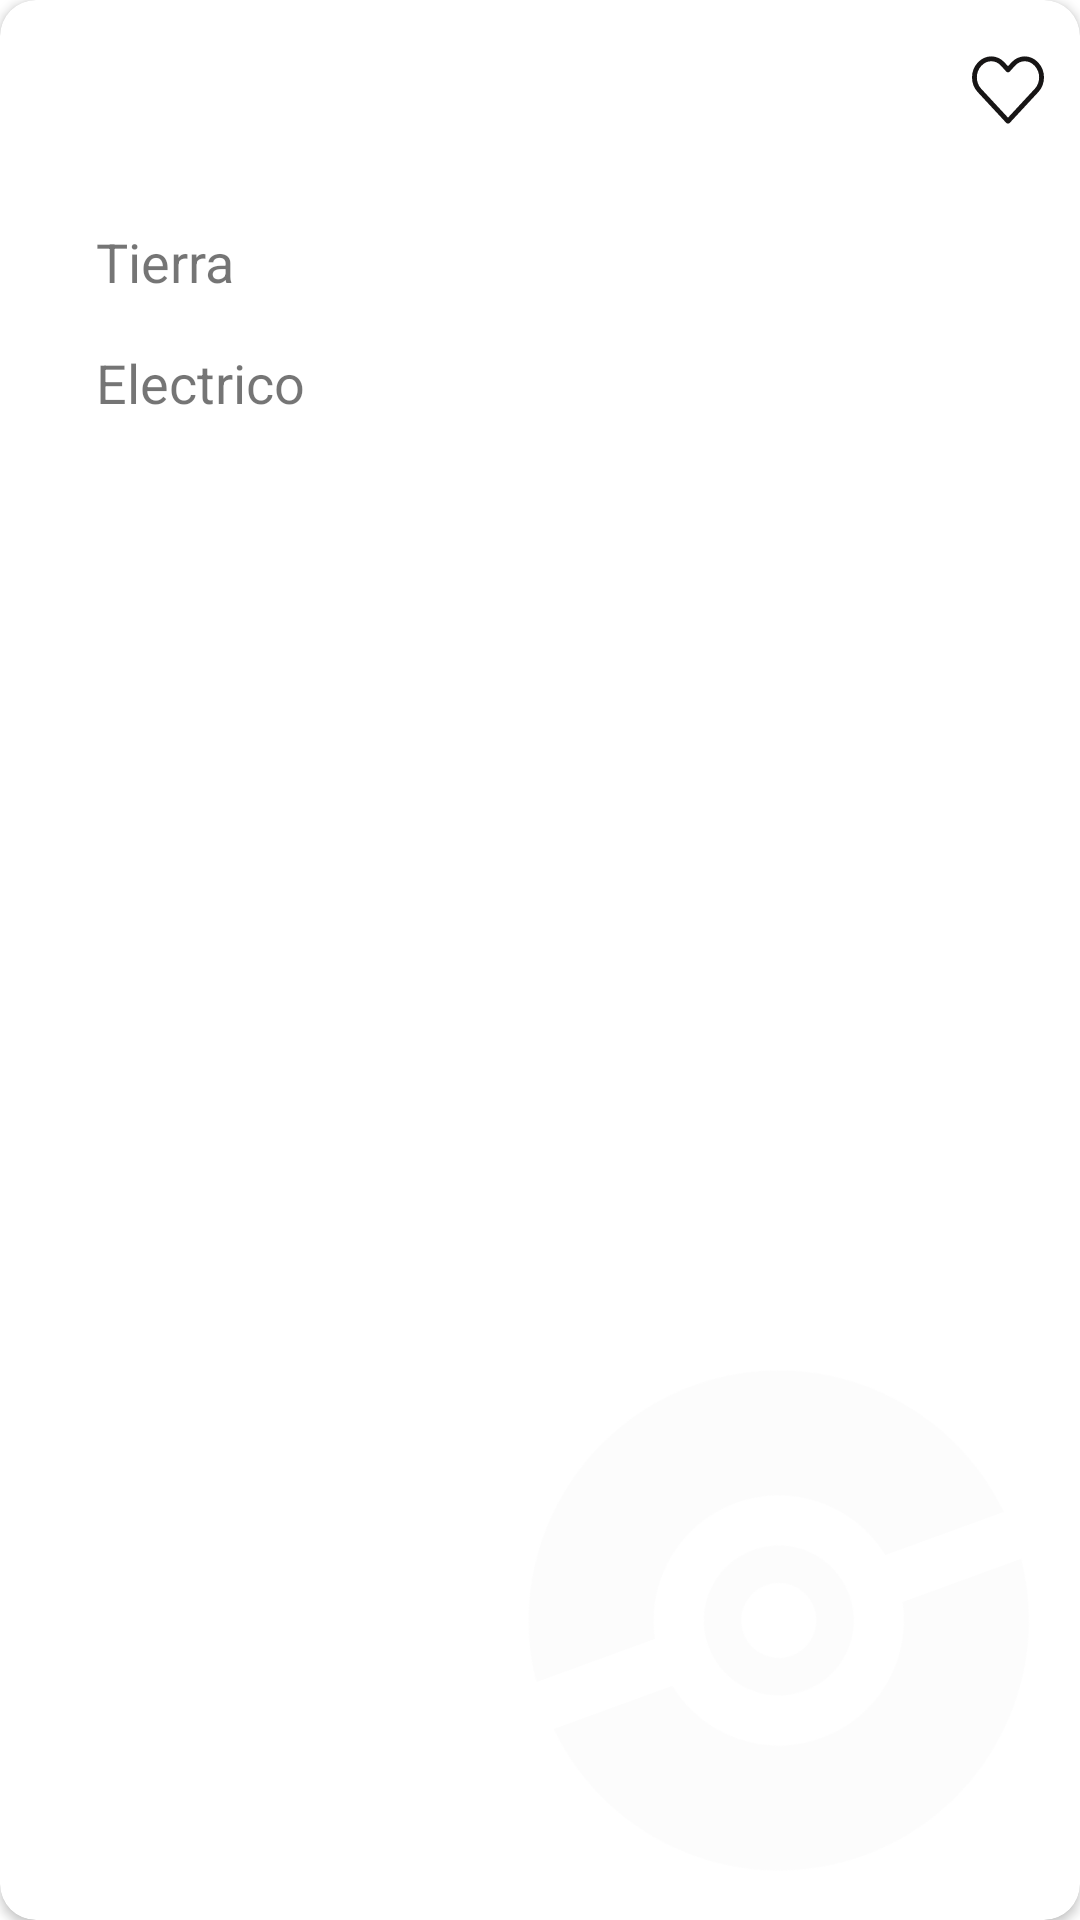

Reconstruct the res/layout file that produces this screen, plus the resources it refers to.
<!-- AndroidManifest.xml: application theme Theme.Pokedex -->
<!-- res/layout/pokemon_item.xml -->
<?xml version="1.0" encoding="utf-8"?>
<androidx.cardview.widget.CardView xmlns:android="http://schemas.android.com/apk/res/android"
    xmlns:app="http://schemas.android.com/apk/res-auto"
    xmlns:tools="http://schemas.android.com/tools"
    android:id="@+id/cvPokemon"
    android:layout_width="match_parent"
    android:layout_height="wrap_content"
    android:layout_marginHorizontal="16dp"
    android:layout_marginTop="16dp"
    android:maxHeight="150dp"
    app:cardCornerRadius="12dp">

    <androidx.constraintlayout.widget.ConstraintLayout
        android:layout_width="match_parent"
        android:layout_height="match_parent"
        android:orientation="vertical"
        android:paddingStart="16dp"
        android:paddingTop="16dp">


        <ImageView
            android:id="@+id/imageView2"
            android:layout_width="200dp"
            android:layout_height="200dp"
            android:rotation="340"
            app:layout_constraintBottom_toBottomOf="parent"
            app:layout_constraintEnd_toEndOf="parent"
            app:srcCompat="@drawable/ic_pokeballicon"
            app:tint="#B2FAFAFA" />

        <ImageView
            android:transitionName="pokemonImagen"
            android:id="@+id/ivPokemonItem"
            android:layout_width="wrap_content"
            android:layout_height="wrap_content"
            android:layout_marginTop="8dp"
            android:layout_weight="1"
            app:layout_constraintEnd_toEndOf="parent"
            app:layout_constraintTop_toTopOf="parent"
            tools:srcCompat="@tools:sample/avatars" />

        <CheckBox
            android:id="@+id/chekBoxFavPokemon"
            android:layout_width="28dp"
            android:layout_height="28dp"
            android:layout_marginEnd="8dp"
            style="@style/checkBoxFavoritoStyle"
            app:layout_constraintEnd_toEndOf="parent"
            app:layout_constraintTop_toTopOf="parent" />

        <TextView
            android:id="@+id/tvTipo1"
            style="@style/FondoRedondeado"
            android:layout_marginTop="12dp"
            android:text="Tierra"
            android:textSize="18sp"
            app:layout_constraintStart_toStartOf="parent"
            app:layout_constraintTop_toBottomOf="@+id/tvNombrePokemon" />

        <TextView
            style="@style/Titulo"
            android:id="@+id/tvNombrePokemon"
            android:layout_width="0dp"
            android:layout_height="wrap_content"
            app:layout_constraintStart_toStartOf="parent"
            app:layout_constraintTop_toTopOf="parent" />

        <TextView
            android:id="@+id/tvTipo2"
            style="@style/FondoRedondeado"
            android:layout_marginTop="8dp"
            android:text="Electrico"
            android:textSize="18sp"
            app:layout_constraintStart_toStartOf="parent"
            app:layout_constraintTop_toBottomOf="@+id/tvTipo1" />

    </androidx.constraintlayout.widget.ConstraintLayout>

</androidx.cardview.widget.CardView>
<!-- resources referenced by this layout -->
<resources>
  <style parent="Widget.AppCompat.TextView" name="FondoRedondeado">
          <item name="android:layout_width">wrap_content</item>
          <item name="android:layout_height">wrap_content</item>
          <item name="android:paddingStart">16dp</item>
          <item name="android:paddingEnd">16dp</item>
          <item name="android:paddingTop">4dp</item>
          <item name="android:paddingBottom">4dp</item>
          <item name="android:background">@drawable/rounded_corner</item>
      </style>
  <style parent="Widget.AppCompat.TextView" name="Titulo">
          <item name="android:textSize">32sp</item>
          <item name="android:textStyle">bold</item>
          <item name="android:textColor">@color/white</item>
      </style>
  <style name="checkBoxFavoritoStyle" parent="Base.Theme.AppCompat">
          <item name="android:buttonTint">@color/checkbox_fav_selector</item>
          <item name="android:button">@drawable/checkbox_fav_selector</item>
      </style>
  <style name="Theme.Pokedex" parent="Theme.MaterialComponents.DayNight.NoActionBar">
          
          <item name="colorPrimary">@color/purple_500</item>
          <item name="colorPrimaryVariant">@color/purple_700</item>
          <item name="colorOnPrimary">@color/white</item>
          
          <item name="colorSecondary">@color/teal_200</item>
          <item name="colorSecondaryVariant">@color/teal_700</item>
          <item name="colorOnSecondary">@color/black</item>
          
          <item name="android:statusBarColor" tools:targetApi="l">?attr/colorPrimaryVariant</item>
  
          <item name="bottomSheetDialogTheme">@style/AppBottomSheetDialogTheme</item>
  
      </style>
  <!-- drawable rounded_corner (drawable) -->
  <?xml version="1.0" encoding="utf-8"?>
  <shape xmlns:android="http://schemas.android.com/apk/res/android" >
  
      <solid android:color="@color/white66transparencia" />
  
      <padding
          android:left="1dp"
          android:right="1dp"
          android:bottom="1dp"
          android:top="1dp" />
  
      <corners android:radius="50dp" />
  </shape>
  <color name="white">#FFFFFFFF</color>
  <color name="purple_500">#FF6200EE</color>
  <color name="purple_700">#FF3700B3</color>
  <color name="teal_200">#FF03DAC5</color>
  <color name="teal_700">#FF018786</color>
  <color name="black">#FF000000</color>
  <style name="AppBottomSheetDialogTheme" parent="Theme.Design.Light.BottomSheetDialog">
          <item name="bottomSheetStyle">@style/BottomSheetTheme</item>
      </style>
  <color name="white66transparencia">#A9FFFFFF</color>
  <!-- drawable ic_corazon_filled (drawable) -->
  <vector xmlns:android="http://schemas.android.com/apk/res/android"
      android:width="24dp"
      android:height="24dp"
      android:viewportWidth="230"
      android:viewportHeight="230">
    <path
        android:fillColor="#D8302A"
        android:pathData="M213.588,120.982L115,213.445l-98.588,-92.463C-6.537,96.466 -5.26,57.99 19.248,35.047l2.227,-2.083c24.51,-22.942 62.984,-21.674 85.934,2.842L115,43.709l7.592,-7.903c22.949,-24.516 61.424,-25.784 85.936,-2.842l2.227,2.083C235.26,57.99 236.537,96.466 213.588,120.982z"/>
  </vector>
  <style name="BottomSheetTheme" parent="Widget.Design.BottomSheet.Modal">
          <item name="android:background">@drawable/bottom_dialog_background</item>
      </style>
  <!-- drawable bottom_dialog_background (drawable) -->
  <?xml version="1.0" encoding="utf-8"?>
  <shape xmlns:android="http://schemas.android.com/apk/res/android"
  
      android:shape="rectangle">
      <solid android:color="@android:color/white"/>
      <corners android:topLeftRadius="30dp"
          android:topRightRadius="30dp"/>
  
  </shape>
</resources>
